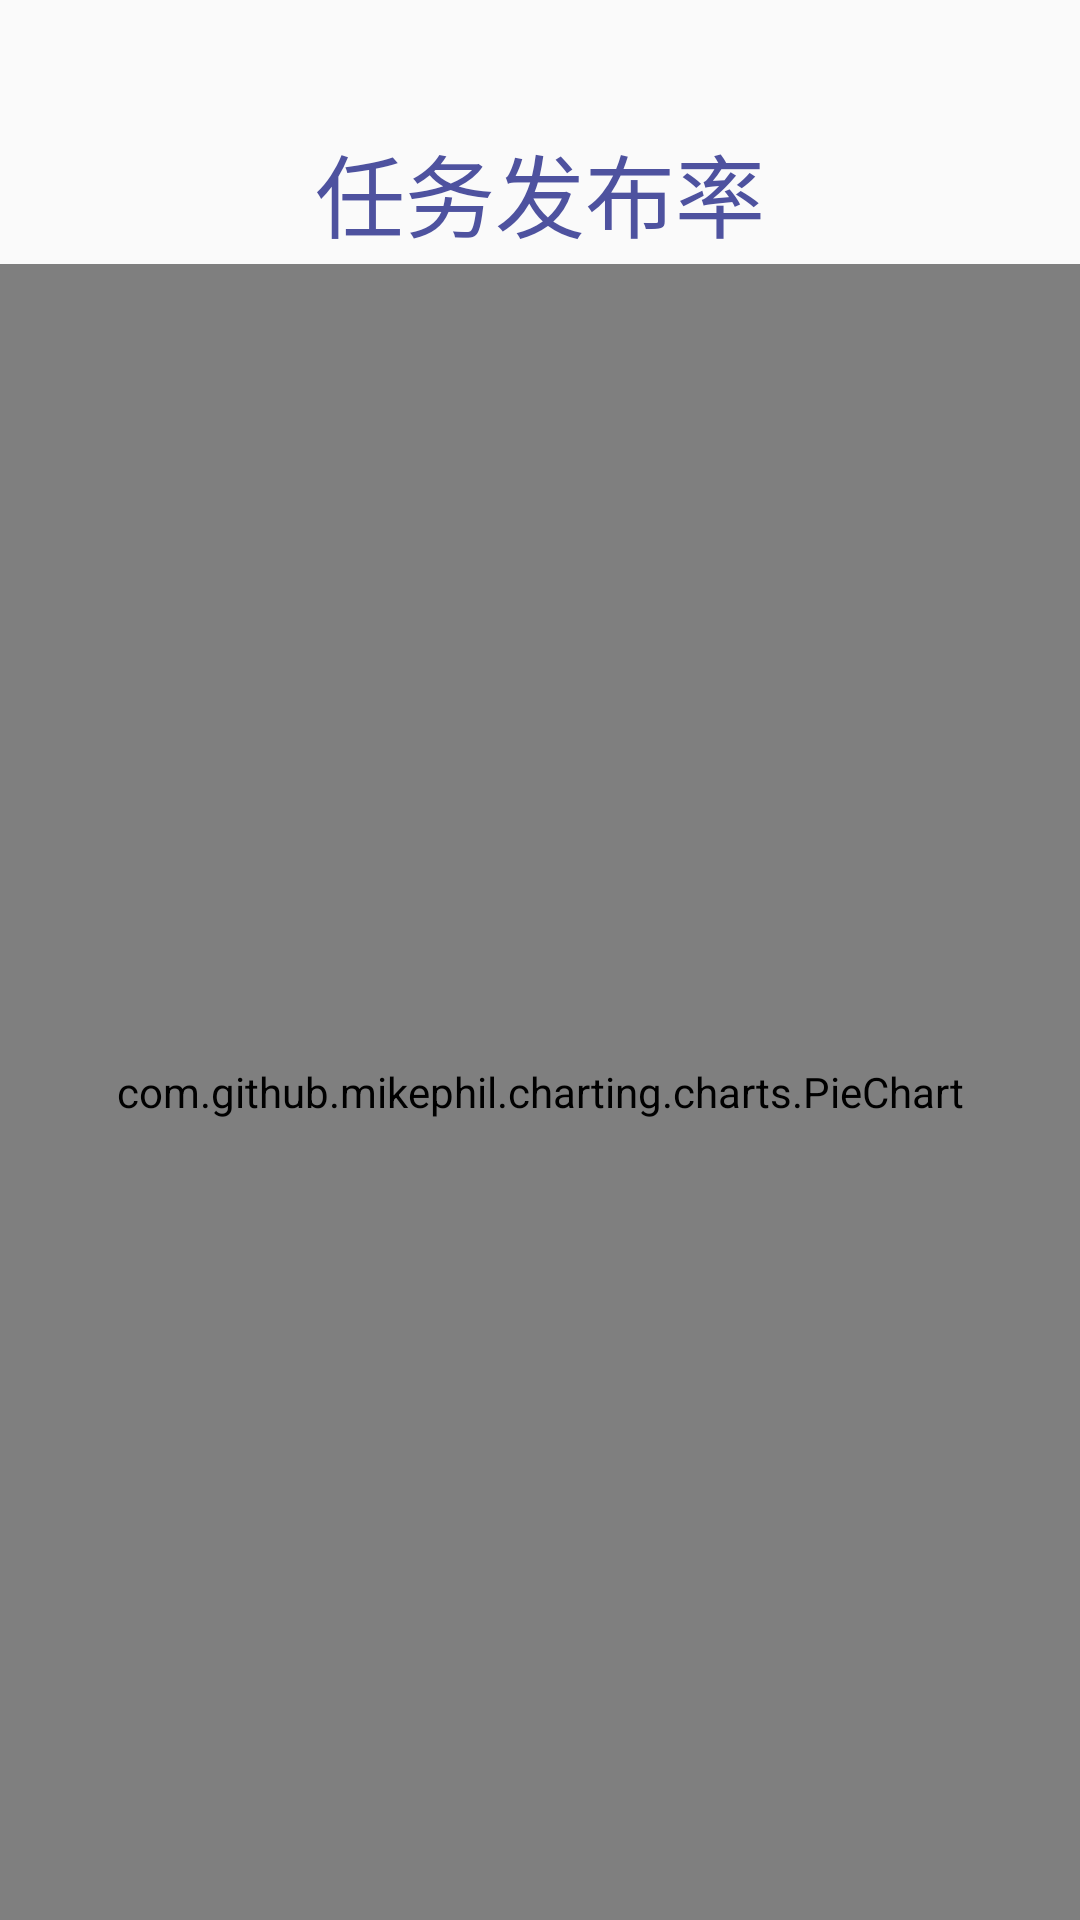

Write the Android layout XML for this screen, with the resource values it uses.
<!-- AndroidManifest.xml: application theme AppTheme -->
<!-- res/layout/fragment_admin_data.xml -->
<?xml version="1.0" encoding="utf-8"?>
<RelativeLayout xmlns:android="http://schemas.android.com/apk/res/android"
    xmlns:tools="http://schemas.android.com/tools"
    android:layout_width="match_parent"
    android:layout_height="match_parent"
    tools:context=".Fragment.AdminDataFragment">

    <Button
        android:id="@+id/type"
        android:layout_width="wrap_content"
        android:layout_height="wrap_content"
        android:layout_marginTop="40dp"
        android:layout_alignParentTop="true"
        android:layout_centerHorizontal="true"
        android:background="@color/transparent"
        android:text="任务发布率"
        android:textColor="@color/colorPrimary"
        android:textSize="30sp"/>
    <com.github.mikephil.charting.charts.PieChart
        android:id="@+id/spread_pie_chart"
        android:layout_below="@+id/type"
        android:layout_width="match_parent"
        android:layout_height="match_parent"/>
</RelativeLayout>
<!-- resources referenced by this layout -->
<resources>
  <color name="colorPrimary">#4E529F</color>
  <color name="transparent">#00000000</color>
  <style name="AppTheme" parent="Theme.AppCompat.Light.NoActionBar">
          <item name="colorPrimary">@color/colorPrimary</item>
          <item name="colorPrimaryDark">@color/colorPrimary</item>
          <item name="colorAccent">@color/colorPrimary</item>
      </style>
</resources>
